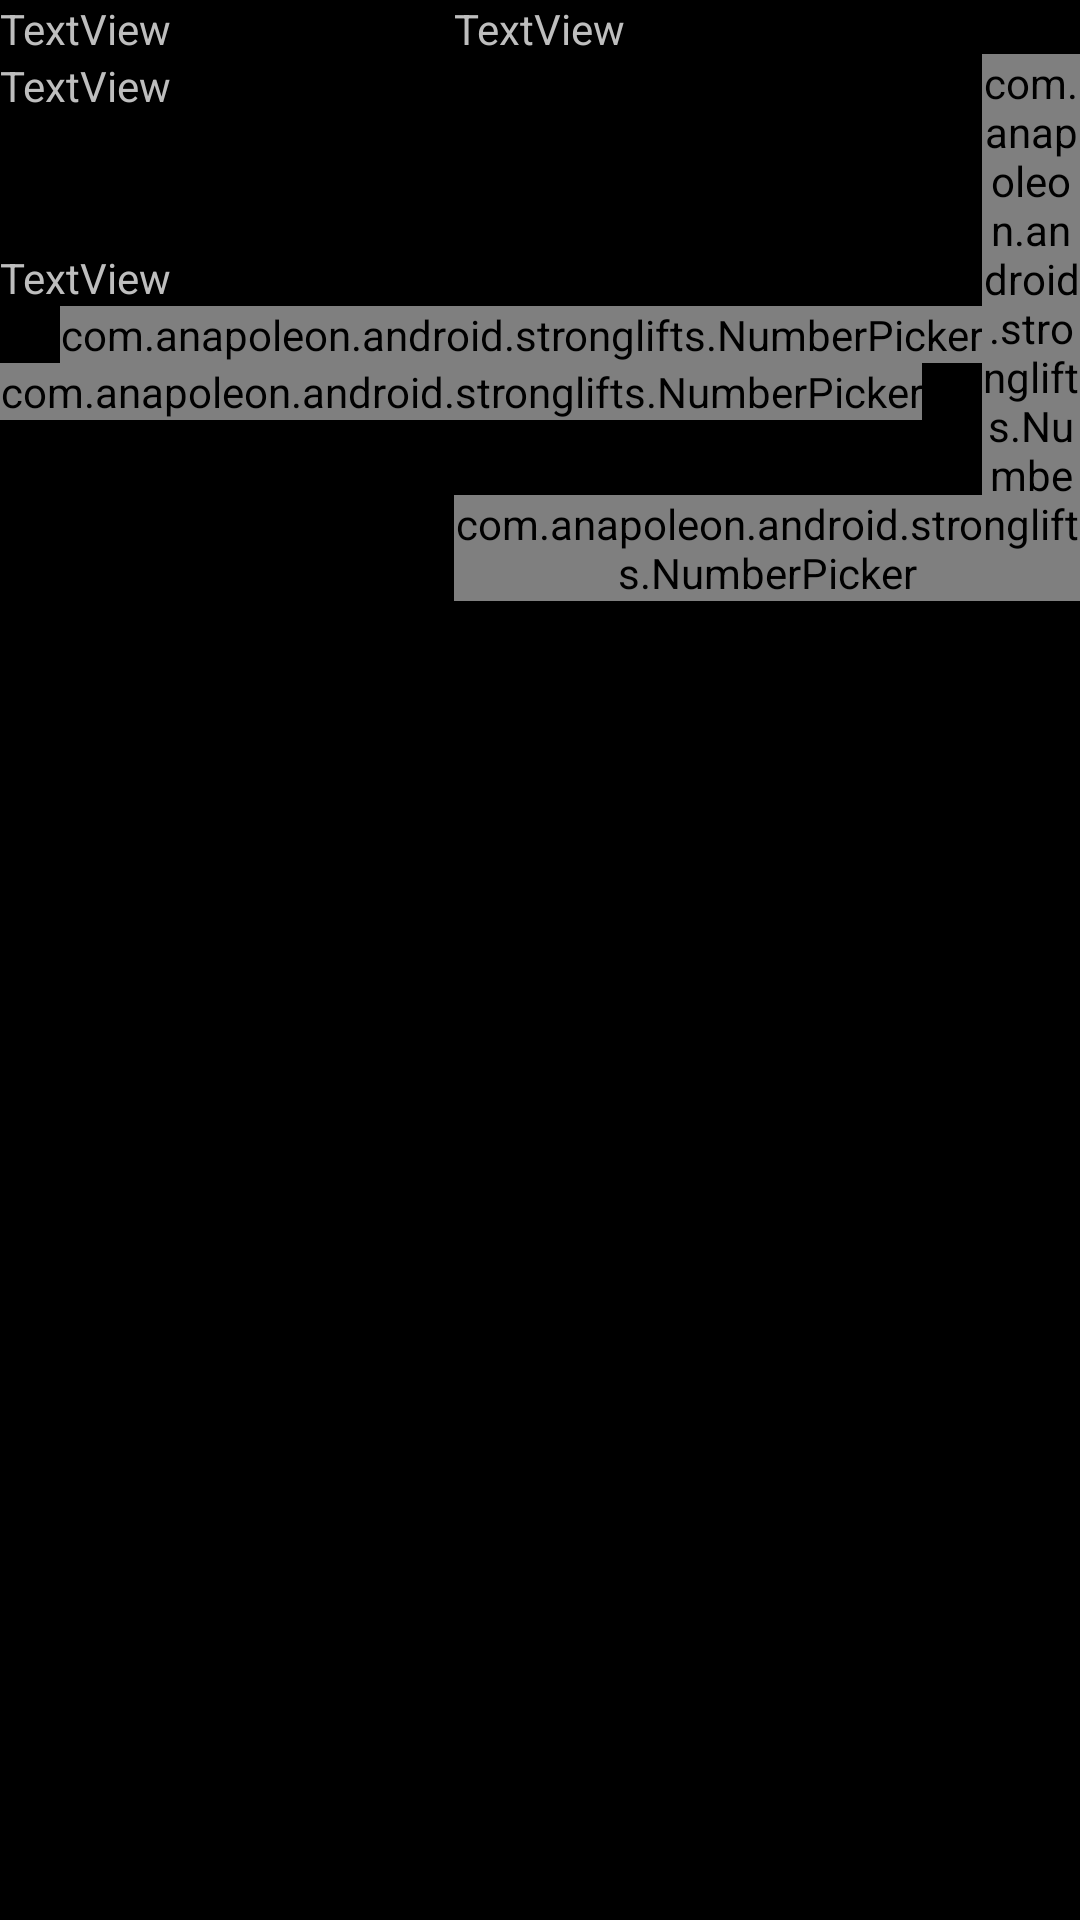

Layout XML and referenced resources for this Android screen:
<!-- AndroidManifest.xml: application theme android:Theme.Black -->
<!-- res/layout/workout_edit2.xml -->
<ScrollView xmlns:android="http://schemas.android.com/apk/res/android"
    android:id="@+id/ScrollView1"
    android:layout_width="fill_parent"
    android:layout_height="fill_parent" >

    <RelativeLayout
        android:id="@+id/RelativeLayout1"
        android:layout_width="match_parent"
        android:layout_height="match_parent"
        android:layout_gravity="top"
        android:orientation="vertical" >

        <TextView
            android:id="@+id/textView2"
            android:layout_width="wrap_content"
            android:layout_height="wrap_content"
            android:layout_alignParentLeft="true"
            android:text="TextView" />

        <TextView
            android:id="@+id/textView3"
            android:layout_width="wrap_content"
            android:layout_height="wrap_content"
            android:layout_alignParentLeft="true"
            android:layout_below="@+id/textView2"
            android:layout_marginBottom="45dp"
            android:text="TextView" />

        <TextView
            android:id="@+id/textView4"
            android:layout_width="wrap_content"
            android:layout_height="wrap_content"
            android:layout_alignParentLeft="true"
            android:layout_below="@+id/textView3"
            android:text="TextView" />

        <com.anapoleon.android.stronglifts.NumberPicker
            android:id="@+id/numberPicker1"
            android:layout_width="wrap_content"
            android:layout_height="match_parent"
            android:layout_alignParentLeft="true"
            android:layout_below="@+id/textView4"
            android:layout_marginLeft="20dp" >
        </com.anapoleon.android.stronglifts.NumberPicker>

        <com.anapoleon.android.stronglifts.NumberPicker
            android:id="@+id/numberPicker2"
            android:layout_width="wrap_content"
            android:layout_height="wrap_content"
            android:layout_alignParentLeft="true"
            android:layout_below="@+id/numberPicker1" >
        </com.anapoleon.android.stronglifts.NumberPicker>

        <TextView
            android:id="@+id/textView1"
            android:layout_width="wrap_content"
            android:layout_height="wrap_content"
            android:layout_alignParentTop="true"
            android:layout_centerHorizontal="true"
            android:text="TextView" />

        <com.anapoleon.android.stronglifts.NumberPicker
            android:id="@+id/numberPicker4"
            android:layout_width="wrap_content"
            android:layout_height="wrap_content"
            android:layout_alignParentBottom="true"
            android:layout_marginBottom="18dp"
            android:layout_toRightOf="@+id/numberPicker1" >
        </com.anapoleon.android.stronglifts.NumberPicker>

        <com.anapoleon.android.stronglifts.NumberPicker
            android:id="@+id/numberPicker3"
            android:layout_width="wrap_content"
            android:layout_height="wrap_content"
            android:layout_alignLeft="@+id/textView1"
            android:layout_alignParentBottom="true" >
        </com.anapoleon.android.stronglifts.NumberPicker>

    </RelativeLayout>

</ScrollView>
<!-- resources referenced by this layout -->
<resources>

</resources>
